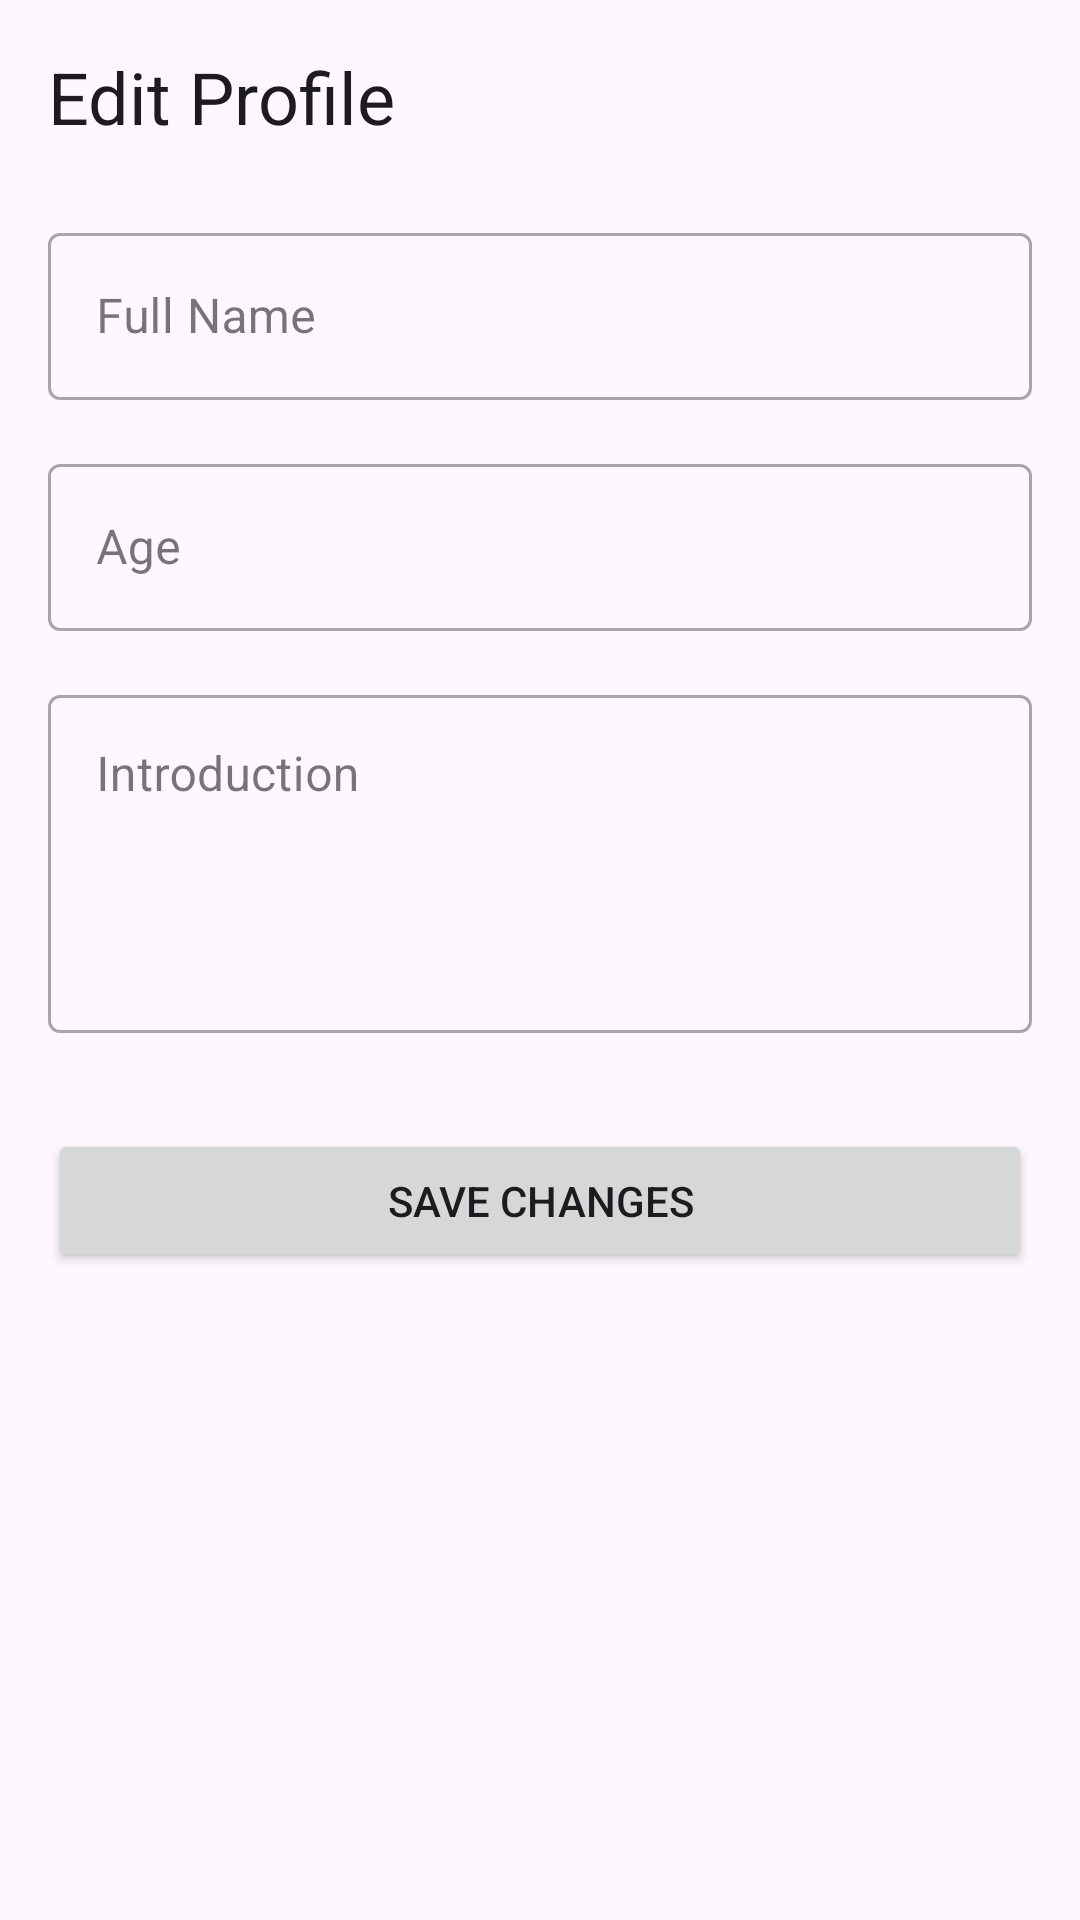

The Android layout XML behind this screen, and the referenced resources:
<!-- AndroidManifest.xml: application theme Theme.VolunHub -->
<!-- res/layout/fragment_student_edit_profile.xml -->
<?xml version="1.0" encoding="utf-8"?>
<ScrollView xmlns:android="http://schemas.android.com/apk/res/android"
    xmlns:app="http://schemas.android.com/apk/res-auto"
    xmlns:tools="http://schemas.android.com/tools"
    android:layout_width="match_parent"
    android:layout_height="match_parent"
    tools:context=".student.fragments.StudentEditProfileFragment">

    <androidx.constraintlayout.widget.ConstraintLayout
        android:layout_width="match_parent"
        android:layout_height="wrap_content"
        android:padding="16dp">

        <TextView
            android:id="@+id/text_edit_student_header"
            android:layout_width="wrap_content"
            android:layout_height="wrap_content"
            android:text="Edit Profile"
            android:textAppearance="?attr/textAppearanceHeadlineSmall"
            app:layout_constraintTop_toTopOf="parent"
            app:layout_constraintStart_toStartOf="parent" />

        <com.google.android.material.textfield.TextInputLayout
            android:id="@+id/input_layout_edit_student_name"
            style="@style/Widget.MaterialComponents.TextInputLayout.OutlinedBox"
            android:layout_width="0dp"
            android:layout_height="wrap_content"
            android:layout_marginTop="24dp"
            android:hint="Full Name"
            app:layout_constraintTop_toBottomOf="@id/text_edit_student_header"
            app:layout_constraintStart_toStartOf="parent"
            app:layout_constraintEnd_toEndOf="parent">

            <com.google.android.material.textfield.TextInputEditText
                android:id="@+id/edit_text_edit_student_name"
                android:layout_width="match_parent"
                android:layout_height="wrap_content"
                android:inputType="textCapWords" />
        </com.google.android.material.textfield.TextInputLayout>

        <com.google.android.material.textfield.TextInputLayout
            android:id="@+id/input_layout_edit_student_age"
            style="@style/Widget.MaterialComponents.TextInputLayout.OutlinedBox"
            android:layout_width="0dp"
            android:layout_height="wrap_content"
            android:layout_marginTop="16dp"
            android:hint="Age"
            app:layout_constraintTop_toBottomOf="@id/input_layout_edit_student_name"
            app:layout_constraintStart_toStartOf="parent"
            app:layout_constraintEnd_toEndOf="parent">

            <com.google.android.material.textfield.TextInputEditText
                android:id="@+id/edit_text_edit_student_age"
                android:layout_width="match_parent"
                android:layout_height="wrap_content"
                android:inputType="number" />
        </com.google.android.material.textfield.TextInputLayout>

        <com.google.android.material.textfield.TextInputLayout
            android:id="@+id/input_layout_edit_student_intro"
            style="@style/Widget.MaterialComponents.TextInputLayout.OutlinedBox"
            android:layout_width="0dp"
            android:layout_height="wrap_content"
            android:layout_marginTop="16dp"
            android:hint="Introduction"
            app:layout_constraintTop_toBottomOf="@id/input_layout_edit_student_age"
            app:layout_constraintStart_toStartOf="parent"
            app:layout_constraintEnd_toEndOf="parent">

            <com.google.android.material.textfield.TextInputEditText
                android:id="@+id/edit_text_edit_student_intro"
                android:layout_width="match_parent"
                android:layout_height="wrap_content"
                android:inputType="textMultiLine|textCapSentences"
                android:minLines="4"
                android:gravity="top|start" />
        </com.google.android.material.textfield.TextInputLayout>

        <Button
            android:id="@+id/button_save_student_profile"
            android:layout_width="0dp"
            android:layout_height="wrap_content"
            android:layout_marginTop="32dp"
            android:text="Save Changes"
            app:layout_constraintTop_toBottomOf="@id/input_layout_edit_student_intro"
            app:layout_constraintStart_toStartOf="parent"
            app:layout_constraintEnd_toEndOf="parent" />

    </androidx.constraintlayout.widget.ConstraintLayout>
</ScrollView>
<!-- resources referenced by this layout -->
<resources>
  <style name="Theme.VolunHub" parent="Base.Theme.VolunHub" />
  <style name="Base.Theme.VolunHub" parent="Theme.Material3.DayNight.NoActionBar">
          
          
      </style>
</resources>
